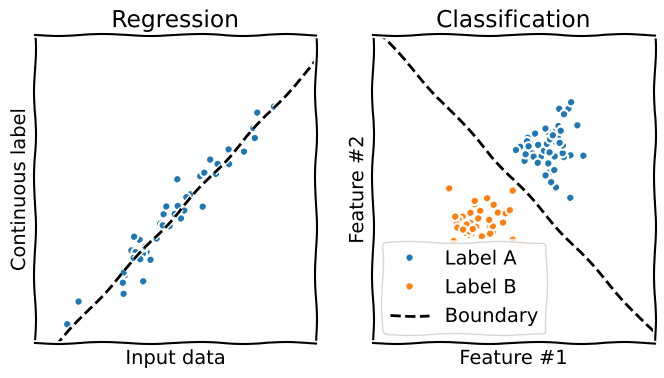

The script that saved this image:
#!/usr/bin/env python
# -*- coding: utf-8 -*-
"""Linear regression illustration.

[redacted]
Email: [email redacted]
Date: Nov. 2019
"""

import numpy as np

from matplotlib import pyplot as plt


with plt.xkcd():
    # Generate data
    n = 50
    np.random.seed(1)
    x = np.random.randn(n)
    a = 1
    b = -.5
    y = a * x + b + .3 * np.random.randn(n)

    # Put into good shape
    x = x.reshape(-1, 1)
    y = y.reshape(-1, 1)

    # Show data
    xt = np.linspace(-10, 10)
    yt = a * xt + b
    fig, ax = plt.subplots(1, 2, figsize=(8, 4))
    ax[0].plot(x, y, '.')
    ax[0].plot(xt, yt, 'k--')
    ax[0].set_xlim([-3, 3])
    ax[0].set_ylim([-3, 3])
    ax[0].set_xticks([])
    ax[0].set_yticks([])
    ax[0].set_xlabel(r'Input data')
    ax[0].set_ylabel(r'Continuous label')
    ax[0].set_title('Regression')

    x = np.random.randn(n) + 2
    y = np.random.randn(n) + 2
    ax[1].plot(x, y, '.', label='Label A')
    x = np.random.randn(n) - 2
    y = np.random.randn(n) - 2
    ax[1].plot(x, y, '.', label='Label B')

    ax[1].plot(xt, -yt, 'k--', label='Boundary')
    ax[1].set_xlim([-8, 8])
    ax[1].set_ylim([-8, 8])
    ax[1].set_xticks([])
    ax[1].set_yticks([])
    ax[1].set_xlabel(r'Feature #1')
    ax[1].set_ylabel(r'Feature #2')
    ax[1].set_title('Classification')
    ax[1].legend()

    fig.patch.set_alpha(0)
    fig.savefig('fig_1.png', dpi=300)
